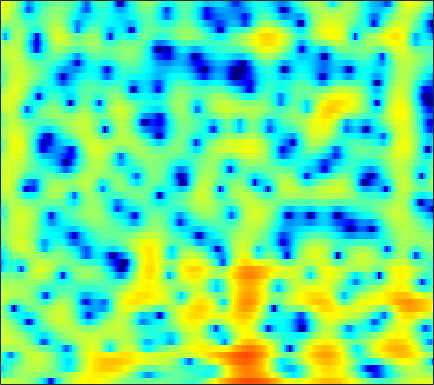

The file beside this chart, header and first rows:
2.9716, 2.9328, 2.8757, 2.8092, 2.7506, 2.652, 2.5249, 2.4049, 2.2073, 1.9615, 1.6605, 1.396, 0.97861, 0.47118, 0.013421, -0.7172, -1.633, -2.4751, -3.8646, -5.6728, -8.1142, -10.652, -15.758, -19.523
-4.318, -3.663, -2.784, -1.955, -1.387, -0.7125, -0.1383, 0.2249, 0.6226, 0.9246, 1.134, 1.234, 1.297, 1.282, 1.222, 1.08, 0.8779, 0.6944, 0.4189, 0.1277, -0.1546, -0.3427, -0.5396, -0.6549
-8.02, -6.641, -5.028, -3.666, -2.783, -1.76, -0.8818, -0.3019, 0.375, 0.9467, 1.422, 1.717, 2.03, 2.249, 2.35, 2.403, 2.364, 2.28, 2.093, 1.822, 1.465, 1.14, 0.6213, 0.005334
-4.138, -4.429, -4.724, -4.824, -4.7, -4.224, -3.411, -2.654, -1.571, -0.5147, 0.4378, 1.062, 1.761, 2.3, 2.596, 2.855, 2.967, 2.963, 2.841, 2.588, 2.208, 1.837, 1.228, 0.49
-2.427, -3.779, -6.169, -9.451, -12.1, -11.88, -8.034, -5.456, -2.818, -0.8634, 0.5865, 1.418, 2.259, 2.839, 3.128, 3.338, 3.382, 3.313, 3.099, 2.75, 2.273, 1.835, 1.145, 0.3272
1.767, 1.571, 1.306, 1.083, 0.9811, 0.9747, 1.109, 1.287, 1.57, 1.841, 2.03, 2.089, 2.045, 1.853, 1.617, 1.194, 0.6723, 0.2314, -0.3765, -0.9564, -1.464, -1.792, -2.198, -2.655
3.152, 3.277, 3.354, 3.349, 3.299, 3.186, 3.018, 2.862, 2.592, 2.238, 1.776, 1.339, 0.603, -0.3487, -1.237, -2.716, -4.657, -6.522, -9.732, -13.56, -14.41, -12.05, -8.871, -6.597
3.185, 3.279, 3.288, 3.182, 3.035, 2.754, 2.374, 2.03, 1.496, 0.8884, 0.2263, -0.3008, -1.052, -1.882, -2.564, -3.575, -4.682, -5.555, -6.66, -7.403, -7.352, -6.729, -5.466, -4.11
2.964, 2.894, 2.674, 2.319, 1.958, 1.358, 0.6178, -0.01667, -0.9682, -2.009, -3.068, -3.808, -4.595, -5.033, -5.098, -4.901, -4.487, -4.106, -3.533, -2.91, -2.233, -1.694, -0.9811, -0.2846
2.47, 2.221, 1.743, 1.102, 0.516, -0.3895, -1.448, -2.371, -3.843, -5.752, -8.426, -11.3, -17.54, -22.41, -15.59, -10.09, -6.732, -4.913, -3.042, -1.571, -0.3845, 0.3568, 1.177, 1.851
1.305, 0.7282, -0.274, -1.481, -2.464, -3.704, -4.707, -5.242, -5.715, -6.136, -6.625, -6.986, -7.268, -6.99, -6.337, -5.054, -3.603, -2.552, -1.284, -0.1838, 0.7494, 1.34, 2.023, 2.599
1.438, 0.46, -1.394, -4.132, -7.133, -14.07, -25.68, -14.29, -8.715, -5.848, -4.08, -3.2, -2.388, -1.791, -1.399, -0.9392, -0.5425, -0.2787, 0.05641, 0.4043, 0.7776, 1.097, 1.586, 2.108
3.262, 2.691, 1.706, 0.5475, -0.3508, -1.351, -1.845, -1.786, -1.289, -0.6519, -0.07888, 0.2457, 0.5019, 0.5317, 0.4017, -0.002246, -0.671, -1.353, -2.451, -3.625, -4.391, -4.327, -3.382, -1.982
3.355, 3.208, 2.931, 2.614, 2.378, 2.105, 1.879, 1.754, 1.666, 1.605, 1.486, 1.343, 1.069, 0.6222, 0.1202, -0.8175, -2.138, -3.479, -5.951, -9.631, -14.8, -15.53, -10.48, -6.781
2.286, 2.299, 2.278, 2.205, 2.14, 2.035, 1.933, 1.852, 1.732, 1.617, 1.47, 1.328, 1.069, 0.7057, 0.3579, -0.2175, -0.9384, -1.565, -2.46, -3.302, -3.933, -4.143, -4.131, -3.891
1.022, 1.059, 1.098, 1.114, 1.105, 1.065, 1.026, 0.9999, 0.9644, 0.9567, 1.018, 1.086, 1.16, 1.214, 1.224, 1.161, 0.9984, 0.8172, 0.501, 0.1106, -0.3497, -0.7357, -1.319, -1.948
-1.3, -1.132, -0.8639, -0.6372, -0.5697, -0.6388, -0.9047, -1.163, -1.428, -1.446, -1.054, -0.5114, 0.4053, 1.319, 1.912, 2.529, 2.936, 3.1, 3.129, 2.942, 2.546, 2.084, 1.259, 0.1013
-9.49, -7.277, -5.102, -3.796, -3.329, -3.385, -4.411, -5.955, -9.565, -15.94, -11.84, -7.004, -2.858, -0.1586, 1.257, 2.604, 3.492, 3.912, 4.193, 4.207, 3.985, 3.665, 3.053, 2.152
-10.32, -8.653, -6.548, -4.965, -4.188, -3.651, -3.619, -3.936, -4.544, -4.725, -4.032, -2.955, -1.271, 0.1902, 1.061, 1.936, 2.503, 2.751, 2.902, 2.895, 2.761, 2.598, 2.292, 1.944
-7.84, -6.392, -4.608, -3.046, -2.072, -1.067, -0.2954, 0.1223, 0.5217, 0.8903, 1.227, 1.456, 1.735, 1.872, 1.873, 1.721, 1.361, 1.002, 0.4736, 0.004271, -0.2823, -0.3333, -0.26, -0.04887
-6.874, -4.663, -2.355, -0.6017, 0.449, 1.573, 2.393, 2.869, 3.334, 3.574, 3.644, 3.567, 3.246, 2.684, 2.066, 0.9013, -0.7238, -2.313, -5.037, -8.153, -9.642, -8.46, -5.973, -4.057
-2.104, -1.232, -0.04581, 1.032, 1.744, 2.557, 3.178, 3.518, 3.823, 3.911, 3.79, 3.557, 3.023, 2.228, 1.417, 0.01503, -1.812, -3.531, -6.309, -9.271, -10.67, -9.836, -7.832, -6.191
-0.4365, 0.09308, 0.8016, 1.497, 1.979, 2.534, 2.985, 3.227, 3.399, 3.42, 3.25, 2.999, 2.506, 1.802, 1.15, 0.1336, -1.033, -1.96, -3.176, -4.251, -5.028, -5.391, -5.643, -5.737
-0.5634, -0.03568, 0.6838, 1.379, 1.86, 2.421, 2.859, 3.103, 3.292, 3.321, 3.188, 2.974, 2.537, 1.934, 1.383, 0.5118, -0.4778, -1.283, -2.407, -3.538, -4.605, -5.317, -6.092, -6.596
-2.187, -1.334, -0.1914, 0.8642, 1.56, 2.35, 2.949, 3.274, 3.567, 3.659, 3.582, 3.406, 3.013, 2.456, 1.915, 1.028, -0.04939, -1.001, -2.472, -4.22, -6.278, -7.982, -10.15, -11.4
-6.045, -3.926, -1.667, 0.074, 1.101, 2.158, 2.931, 3.333, 3.673, 3.807, 3.755, 3.608, 3.269, 2.766, 2.276, 1.476, 0.4566, -0.4691, -1.976, -3.906, -6.445, -9.004, -13.74, -18.22
-5.821, -3.8, -1.61, 0.02632, 0.9739, 1.908, 2.522, 2.823, 2.995, 3.004, 2.856, 2.671, 2.35, 1.939, 1.598, 1.07, 0.4582, -0.0679, -0.8801, -1.792, -2.797, -3.55, -4.385, -4.826
-1.48, -0.6125, 0.418, 1.248, 1.69, 2.059, 2.14, 2.035, 1.732, 1.263, 0.7349, 0.3342, -0.1365, -0.4652, -0.6346, -0.7628, -0.784, -0.7673, -0.7231, -0.6896, -0.673, -0.6579, -0.6573, -0.6664
1.187, 1.808, 2.395, 2.707, 2.719, 2.436, 1.777, 1.007, -0.2859, -1.941, -3.645, -4.791, -5.79, -6.053, -5.932, -5.383, -4.489, -3.682, -2.482, -1.362, -0.3709, 0.2548, 0.891, 1.321
2.286, 2.905, 3.402, 3.492, 3.286, 2.562, 1.329, -0.04381, -2.599, -6.345, -12.17, -19.57, -22.7, -17.18, -16.32, -16.3, -13.98, -10.65, -6.733, -3.778, -1.591, -0.3946, 0.807, 1.633
2.607, 3.264, 3.789, 3.899, 3.715, 3.088, 2.002, 0.8575, -1.134, -3.618, -6.42, -8.431, -10.39, -11.87, -12.86, -13.95, -12.55, -10.06, -6.731, -4.135, -2.204, -1.102, -0.0392, 0.661
2.672, 3.278, 3.798, 4.004, 3.947, 3.633, 3.004, 2.385, 1.339, 0.1523, -1.108, -1.996, -3.087, -3.932, -4.392, -4.659, -4.54, -4.199, -3.565, -2.863, -2.28, -1.927, -1.625, -1.561
2.627, 3.083, 3.52, 3.775, 3.827, 3.74, 3.447, 3.135, 2.562, 1.89, 1.117, 0.5249, -0.2696, -0.9867, -1.501, -2.064, -2.527, -2.781, -3.086, -3.318, -3.56, -3.8, -4.197, -4.781
2.39, 2.767, 3.216, 3.572, 3.76, 3.851, 3.801, 3.632, 3.278, 2.757, 2.103, 1.525, 0.6849, -0.2421, -0.9528, -1.928, -2.873, -3.57, -4.424, -5.2, -5.858, -6.355, -7.018, -7.769
1.153, 1.775, 2.63, 3.374, 3.818, 4.221, 4.393, 4.354, 4.11, 3.616, 2.91, 2.225, 1.122, -0.203, -1.322, -2.969, -4.732, -6.059, -7.637, -8.864, -9.638, -9.891, -10.09, -10.26
-2.827, -0.7533, 1.432, 3.014, 3.869, 4.663, 5.055, 5.15, 4.967, 4.489, 3.679, 2.867, 1.462, -0.3136, -1.957, -4.578, -7.909, -10.95, -15.8, -19.71, -18.49, -16.54, -14.51, -13.08
-3.115, -0.9691, 1.278, 2.909, 3.811, 4.616, 5.058, 5.157, 4.994, 4.512, 3.688, 2.853, 1.422, -0.4363, -2.109, -4.875, -8.273, -11.34, -15.83, -19.54, -20.73, -20.61, -19.35, -16.79
0.5255, 1.24, 2.213, 3.1, 3.634, 4.144, 4.418, 4.424, 4.23, 3.749, 3.025, 2.305, 1.119, -0.3217, -1.605, -3.544, -5.781, -7.605, -10.27, -13.34, -17.12, -20.87, -23.4, -17.81
0.6821, 1.277, 2.065, 2.754, 3.15, 3.509, 3.608, 3.542, 3.25, 2.763, 2.113, 1.526, 0.6512, -0.306, -1.083, -2.179, -3.33, -4.248, -5.489, -6.641, -7.645, -8.073, -8.142, -7.489
-1.6, -0.2694, 1.139, 2.116, 2.591, 2.9, 2.832, 2.601, 2.018, 1.252, 0.3866, -0.2437, -0.9611, -1.492, -1.728, -1.974, -2.149, -2.278, -2.453, -2.572, -2.653, -2.607, -2.45, -2.108
-2.105, -0.2406, 1.468, 2.473, 2.881, 2.943, 2.544, 1.917, 0.6064, -1.222, -3.492, -5.2, -6.543, -6.09, -5.088, -3.733, -2.658, -2.008, -1.339, -0.8447, -0.4126, -0.1537, 0.1721, 0.4394
1.692, 2.407, 3.199, 3.692, 3.797, 3.575, 2.891, 1.984, 0.2524, -2.337, -6.239, -10.49, -15.75, -11.21, -8.105, -5.524, -3.918, -3.04, -2.104, -1.321, -0.631, -0.1994, 0.27, 0.5502
3.08, 3.492, 3.946, 4.227, 4.266, 4.079, 3.536, 2.896, 1.739, 0.2615, -1.411, -2.626, -3.95, -4.803, -5.273, -5.718, -6.065, -6.119, -5.683, -4.668, -3.51, -2.679, -1.838, -1.302
2.137, 2.789, 3.516, 4.034, 4.284, 4.378, 4.201, 3.908, 3.26, 2.367, 1.268, 0.3015, -1.174, -2.944, -4.592, -7.575, -12.31, -18.25, -17.57, -10.8, -7.157, -5.466, -4.027, -3.243
-0.6126, 0.6559, 2.043, 3.087, 3.654, 4.132, 4.332, 4.295, 4.016, 3.486, 2.71, 1.962, 0.7416, -0.769, -2.104, -4.132, -6.258, -7.486, -7.873, -6.953, -5.79, -5.09, -4.526, -4.415
-3.274, -1.466, 0.4268, 1.841, 2.627, 3.389, 3.836, 3.978, 3.965, 3.72, 3.261, 2.797, 2.026, 1.125, 0.3861, -0.6124, -1.532, -2.127, -2.733, -3.174, -3.543, -3.857, -4.458, -5.359
-3.077, -1.653, -0.04061, 1.241, 2.008, 2.775, 3.268, 3.487, 3.577, 3.466, 3.185, 2.879, 2.366, 1.762, 1.281, 0.604, -0.07024, -0.5641, -1.213, -1.882, -2.602, -3.226, -4.234, -5.511
-1.843, -0.7993, 0.4166, 1.422, 2.027, 2.628, 3.02, 3.181, 3.213, 3.072, 2.779, 2.475, 1.994, 1.446, 1.014, 0.4381, -0.1312, -0.543, -1.078, -1.612, -2.189, -2.68, -3.433, -4.361
-0.4682, 0.3988, 1.353, 2.111, 2.54, 2.932, 3.128, 3.139, 2.987, 2.65, 2.152, 1.691, 0.9902, 0.2432, -0.3157, -0.9707, -1.499, -1.786, -2.035, -2.166, -2.263, -2.35, -2.525, -2.831
1.094, 1.726, 2.396, 2.889, 3.144, 3.339, 3.325, 3.163, 2.758, 2.112, 1.214, 0.38, -0.9258, -2.365, -3.452, -4.705, -5.436, -5.515, -5.08, -4.274, -3.378, -2.756, -2.074, -1.582
1.995, 2.238, 2.551, 2.824, 2.995, 3.112, 3.042, 2.833, 2.276, 1.359, 0.02428, -1.293, -3.529, -6.453, -9.167, -13.88, -18.41, -16.83, -12.08, -8.379, -5.533, -3.857, -2.077, -0.7348
0.8719, 0.4979, 0.362, 0.7245, 1.18, 1.767, 2.137, 2.182, 1.835, 0.988, -0.4136, -1.857, -4.376, -7.703, -10.78, -15.33, -18.5, -17.97, -14.31, -9.897, -6.167, -3.877, -1.465, 0.3208
-3.53, -7.164, -10.62, -5.928, -2.876, -0.2828, 1.15, 1.661, 1.785, 1.318, 0.3038, -0.8164, -2.81, -5.433, -7.875, -12.22, -18.01, -18.31, -12.25, -7.524, -4.046, -1.964, 0.2078, 1.819
-1.595, -3.199, -4.202, -3.152, -1.822, -0.3289, 0.6314, 1.002, 1.092, 0.7822, 0.1419, -0.5329, -1.62, -2.833, -3.767, -4.795, -5.299, -5.155, -4.31, -2.933, -1.418, -0.3284, 0.9586, 1.985
1.939, 1.513, 1.093, 0.8925, 0.8339, 0.8003, 0.6876, 0.5185, 0.1105, -0.456, -1.133, -1.658, -2.327, -2.861, -3.138, -3.271, -3.134, -2.862, -2.275, -1.535, -0.724, -0.1277, 0.5891, 1.179
3.807, 3.504, 3.081, 2.62, 2.232, 1.645, 0.9225, 0.2682, -0.7597, -1.958, -3.248, -4.157, -5.084, -5.464, -5.326, -4.786, -4.007, -3.361, -2.493, -1.675, -0.9203, -0.4254, 0.1354, 0.5618
4.842, 4.58, 4.173, 3.658, 3.186, 2.378, 1.323, 0.3194, -1.35, -3.543, -6.463, -9.319, -13.71, -14.31, -11.6, -8.357, -6.037, -4.735, -3.382, -2.326, -1.489, -0.974, -0.4125, -0.01226
4.719, 4.629, 4.44, 4.133, 3.788, 3.121, 2.176, 1.245, -0.3467, -2.41, -5.042, -7.381, -10.38, -11.08, -9.829, -7.757, -6.08, -5.104, -4.067, -3.238, -2.549, -2.083, -1.572, -1.174
